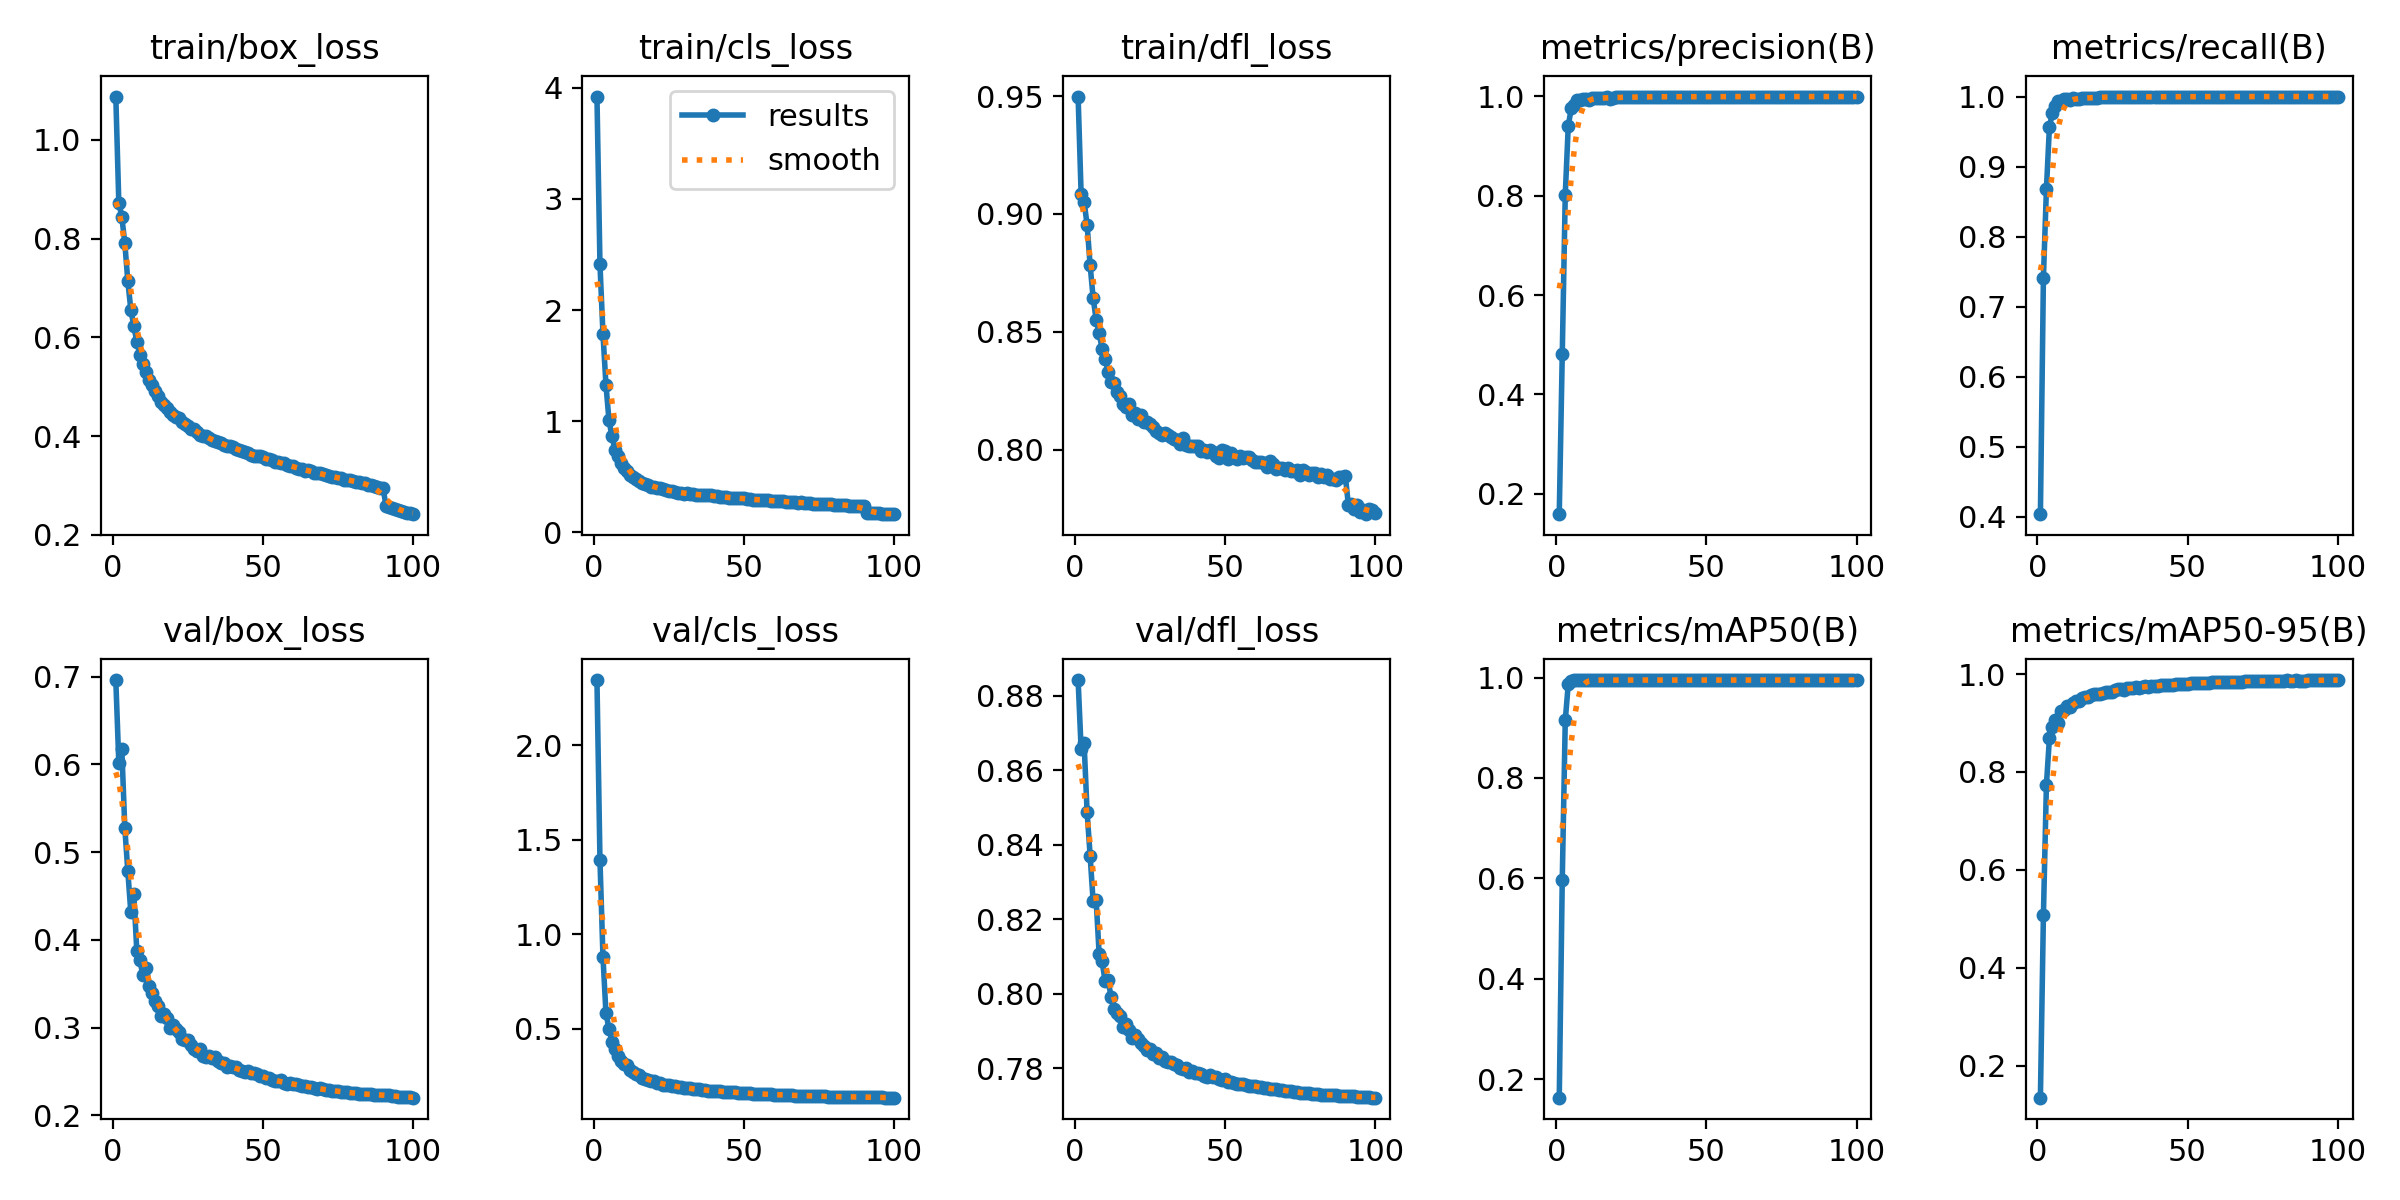

Source data for this figure (header and first rows):
epoch, train/box_loss, train/cls_loss, train/dfl_loss, metrics/precision(B), metrics/recall(B), metrics/mAP50(B), metrics/mAP50-95(B), val/box_loss, val/cls_loss, val/dfl_loss, lr/pg0, lr/pg1, lr/pg2
1, 1.088, 3.921, 0.9498, 0.1592, 0.4036, 0.1633, 0.1346, 0.6962, 2.343, 0.8842, 0.00333, 0.00333, 0.00333
2, 0.8732, 2.413, 0.9087, 0.4808, 0.7409, 0.5965, 0.5071, 0.6019, 1.393, 0.8658, 0.006597, 0.006597, 0.006597
3, 0.8442, 1.787, 0.9052, 0.8023, 0.8678, 0.9144, 0.7736, 0.6175, 0.882, 0.8672, 0.009799, 0.009799, 0.009799
4, 0.7911, 1.327, 0.8953, 0.9408, 0.9567, 0.9871, 0.8685, 0.5276, 0.5818, 0.8488, 0.009703, 0.009703, 0.009703
5, 0.7142, 1.01, 0.8783, 0.9758, 0.9769, 0.9933, 0.8915, 0.4783, 0.502, 0.8371, 0.009604, 0.009604, 0.009604
6, 0.6563, 0.8627, 0.8645, 0.9835, 0.9869, 0.9943, 0.9053, 0.4314, 0.4328, 0.8249, 0.009505, 0.009505, 0.009505
7, 0.623, 0.7449, 0.8552, 0.9922, 0.9936, 0.9946, 0.9008, 0.4524, 0.3918, 0.8253, 0.009406, 0.009406, 0.009406
8, 0.5912, 0.6835, 0.8494, 0.9932, 0.9936, 0.9946, 0.9239, 0.3869, 0.359, 0.8108, 0.009307, 0.009307, 0.009307
9, 0.5652, 0.627, 0.8428, 0.9954, 0.9963, 0.9949, 0.9272, 0.3768, 0.3322, 0.8087, 0.009208, 0.009208, 0.009208
10, 0.545, 0.5824, 0.8386, 0.9945, 0.9971, 0.9948, 0.9352, 0.3601, 0.3138, 0.8034, 0.009109, 0.009109, 0.009109
11, 0.5288, 0.5496, 0.8331, 0.9925, 0.9951, 0.9947, 0.9325, 0.3683, 0.3069, 0.8036, 0.00901, 0.00901, 0.00901
12, 0.5131, 0.5177, 0.8289, 0.9961, 0.9983, 0.9949, 0.94, 0.3474, 0.2813, 0.7991, 0.008911, 0.008911, 0.008911
13, 0.5034, 0.4976, 0.8282, 0.9964, 0.9968, 0.9949, 0.9444, 0.3395, 0.2717, 0.796, 0.008812, 0.008812, 0.008812
14, 0.4916, 0.4813, 0.8247, 0.9972, 0.997, 0.9949, 0.9459, 0.3298, 0.2596, 0.795, 0.008713, 0.008713, 0.008713
15, 0.482, 0.4578, 0.8226, 0.9963, 0.9974, 0.995, 0.9503, 0.3244, 0.254, 0.7941, 0.008614, 0.008614, 0.008614
16, 0.4692, 0.4433, 0.8192, 0.9973, 0.9979, 0.9949, 0.9536, 0.3136, 0.2419, 0.7912, 0.008515, 0.008515, 0.008515
17, 0.4628, 0.4336, 0.8182, 0.9977, 0.9986, 0.995, 0.9525, 0.3155, 0.2362, 0.792, 0.008416, 0.008416, 0.008416
18, 0.4576, 0.4229, 0.8194, 0.9956, 0.9978, 0.9949, 0.9564, 0.3104, 0.2308, 0.7903, 0.008317, 0.008317, 0.008317
19, 0.4488, 0.41, 0.8147, 0.9973, 0.9985, 0.9949, 0.9583, 0.2994, 0.2241, 0.7881, 0.008218, 0.008218, 0.008218
20, 0.4435, 0.409, 0.8154, 0.9977, 0.9986, 0.9949, 0.9587, 0.3031, 0.224, 0.7891, 0.008119, 0.008119, 0.008119
21, 0.4383, 0.4028, 0.8129, 0.9983, 0.9991, 0.9948, 0.9588, 0.2983, 0.214, 0.7879, 0.00802, 0.00802, 0.00802
22, 0.4368, 0.3949, 0.8146, 0.9977, 0.9992, 0.995, 0.9619, 0.2945, 0.2122, 0.7869, 0.007921, 0.007921, 0.007921
23, 0.4279, 0.3862, 0.8119, 0.9989, 0.9995, 0.995, 0.964, 0.2869, 0.205, 0.7861, 0.007822, 0.007822, 0.007822
24, 0.425, 0.3828, 0.8116, 0.9982, 0.9996, 0.9949, 0.9637, 0.2857, 0.2042, 0.7848, 0.007723, 0.007723, 0.007723
25, 0.4212, 0.3734, 0.811, 0.9982, 0.9997, 0.995, 0.9629, 0.2859, 0.2028, 0.7853, 0.007624, 0.007624, 0.007624
26, 0.4134, 0.3694, 0.8095, 0.9986, 0.9994, 0.995, 0.9672, 0.2799, 0.1989, 0.7837, 0.007525, 0.007525, 0.007525
27, 0.4134, 0.3661, 0.8079, 0.9984, 0.9996, 0.995, 0.9686, 0.276, 0.1971, 0.7843, 0.007426, 0.007426, 0.007426
28, 0.4074, 0.3565, 0.8071, 0.9988, 0.9996, 0.995, 0.9691, 0.2729, 0.193, 0.7829, 0.007327, 0.007327, 0.007327
29, 0.4026, 0.3553, 0.8062, 0.9988, 0.9995, 0.995, 0.9668, 0.2753, 0.1911, 0.7831, 0.007228, 0.007228, 0.007228
30, 0.4008, 0.3481, 0.8073, 0.9984, 0.9989, 0.995, 0.9713, 0.2679, 0.1882, 0.7819, 0.007129, 0.007129, 0.007129
31, 0.3996, 0.3517, 0.8062, 0.9989, 0.9995, 0.995, 0.9716, 0.266, 0.1863, 0.7817, 0.00703, 0.00703, 0.00703
32, 0.3967, 0.3464, 0.8055, 0.9991, 0.9998, 0.995, 0.9719, 0.2678, 0.1853, 0.7817, 0.006931, 0.006931, 0.006931
33, 0.3911, 0.3417, 0.8047, 0.9991, 0.9998, 0.995, 0.9729, 0.2649, 0.1833, 0.7811, 0.006832, 0.006832, 0.006832
34, 0.389, 0.3398, 0.8043, 0.9992, 0.9999, 0.995, 0.9718, 0.2666, 0.1822, 0.7809, 0.006733, 0.006733, 0.006733
35, 0.3877, 0.3384, 0.8023, 0.9991, 0.9995, 0.995, 0.9733, 0.2618, 0.1809, 0.7801, 0.006634, 0.006634, 0.006634
36, 0.3867, 0.3348, 0.805, 0.9993, 0.9993, 0.995, 0.9747, 0.2594, 0.1775, 0.7798, 0.006535, 0.006535, 0.006535
37, 0.381, 0.3323, 0.802, 0.9992, 0.9997, 0.995, 0.9738, 0.2596, 0.1761, 0.78, 0.006436, 0.006436, 0.006436
38, 0.3791, 0.3321, 0.8015, 0.999, 0.9992, 0.995, 0.976, 0.2547, 0.1745, 0.7791, 0.006337, 0.006337, 0.006337
39, 0.3803, 0.3317, 0.8018, 0.9992, 0.9996, 0.995, 0.9754, 0.2563, 0.1743, 0.7793, 0.006238, 0.006238, 0.006238
40, 0.3786, 0.328, 0.8016, 0.9992, 0.9994, 0.995, 0.9759, 0.2545, 0.1728, 0.7787, 0.006139, 0.006139, 0.006139
41, 0.3734, 0.323, 0.8015, 0.999, 0.9997, 0.9949, 0.9771, 0.2545, 0.1728, 0.7789, 0.00604, 0.00604, 0.00604
42, 0.3721, 0.3186, 0.7996, 0.999, 0.9995, 0.995, 0.9776, 0.2512, 0.1694, 0.7784, 0.005941, 0.005941, 0.005941
43, 0.3694, 0.3158, 0.7998, 0.9993, 0.9999, 0.995, 0.9768, 0.2506, 0.1689, 0.778, 0.005842, 0.005842, 0.005842
44, 0.3677, 0.3147, 0.7991, 0.999, 0.9995, 0.9949, 0.9777, 0.2488, 0.1682, 0.7778, 0.005743, 0.005743, 0.005743
45, 0.3647, 0.3131, 0.7998, 0.9992, 0.9997, 0.995, 0.9779, 0.25, 0.1672, 0.7782, 0.005644, 0.005644, 0.005644
46, 0.3626, 0.309, 0.7991, 0.9993, 0.9998, 0.995, 0.9788, 0.248, 0.1649, 0.7776, 0.005545, 0.005545, 0.005545
47, 0.3606, 0.3087, 0.7975, 0.9992, 0.9998, 0.995, 0.9789, 0.2479, 0.1653, 0.7776, 0.005446, 0.005446, 0.005446
48, 0.3594, 0.3082, 0.7966, 0.9991, 0.9998, 0.995, 0.9791, 0.2465, 0.1639, 0.7772, 0.005347, 0.005347, 0.005347
49, 0.3592, 0.3075, 0.7998, 0.9992, 0.9997, 0.995, 0.9804, 0.2445, 0.1616, 0.7769, 0.005248, 0.005248, 0.005248
50, 0.357, 0.3058, 0.7996, 0.9992, 0.9998, 0.995, 0.9792, 0.2452, 0.1612, 0.7772, 0.005149, 0.005149, 0.005149
51, 0.3531, 0.2972, 0.7962, 0.9994, 0.9998, 0.995, 0.9809, 0.242, 0.159, 0.7764, 0.00505, 0.00505, 0.00505
52, 0.3536, 0.2978, 0.7984, 0.9992, 0.9998, 0.995, 0.9817, 0.2419, 0.1591, 0.7763, 0.004951, 0.004951, 0.004951
53, 0.351, 0.2954, 0.797, 0.9993, 0.9998, 0.995, 0.9818, 0.2397, 0.1576, 0.7761, 0.004852, 0.004852, 0.004852
54, 0.3473, 0.2938, 0.7961, 0.9992, 0.9997, 0.995, 0.9818, 0.2385, 0.1569, 0.7759, 0.004753, 0.004753, 0.004753
55, 0.3467, 0.2919, 0.7973, 0.9994, 0.9999, 0.995, 0.9826, 0.2386, 0.1561, 0.7759, 0.004654, 0.004654, 0.004654
56, 0.3449, 0.2927, 0.7967, 0.9992, 0.9998, 0.995, 0.9818, 0.24, 0.1571, 0.7758, 0.004555, 0.004555, 0.004555
57, 0.3461, 0.2902, 0.7969, 0.9993, 0.9999, 0.995, 0.9824, 0.2368, 0.1552, 0.7755, 0.004456, 0.004456, 0.004456
58, 0.3419, 0.2869, 0.7971, 0.9992, 0.9999, 0.995, 0.9835, 0.2361, 0.1548, 0.7753, 0.004357, 0.004357, 0.004357
59, 0.3386, 0.2843, 0.7954, 0.9994, 0.9999, 0.995, 0.9828, 0.2364, 0.1539, 0.7754, 0.004258, 0.004258, 0.004258
60, 0.3386, 0.2834, 0.7947, 0.9994, 0.9999, 0.995, 0.9833, 0.2356, 0.1532, 0.7752, 0.004159, 0.004159, 0.004159
... 40 more rows
